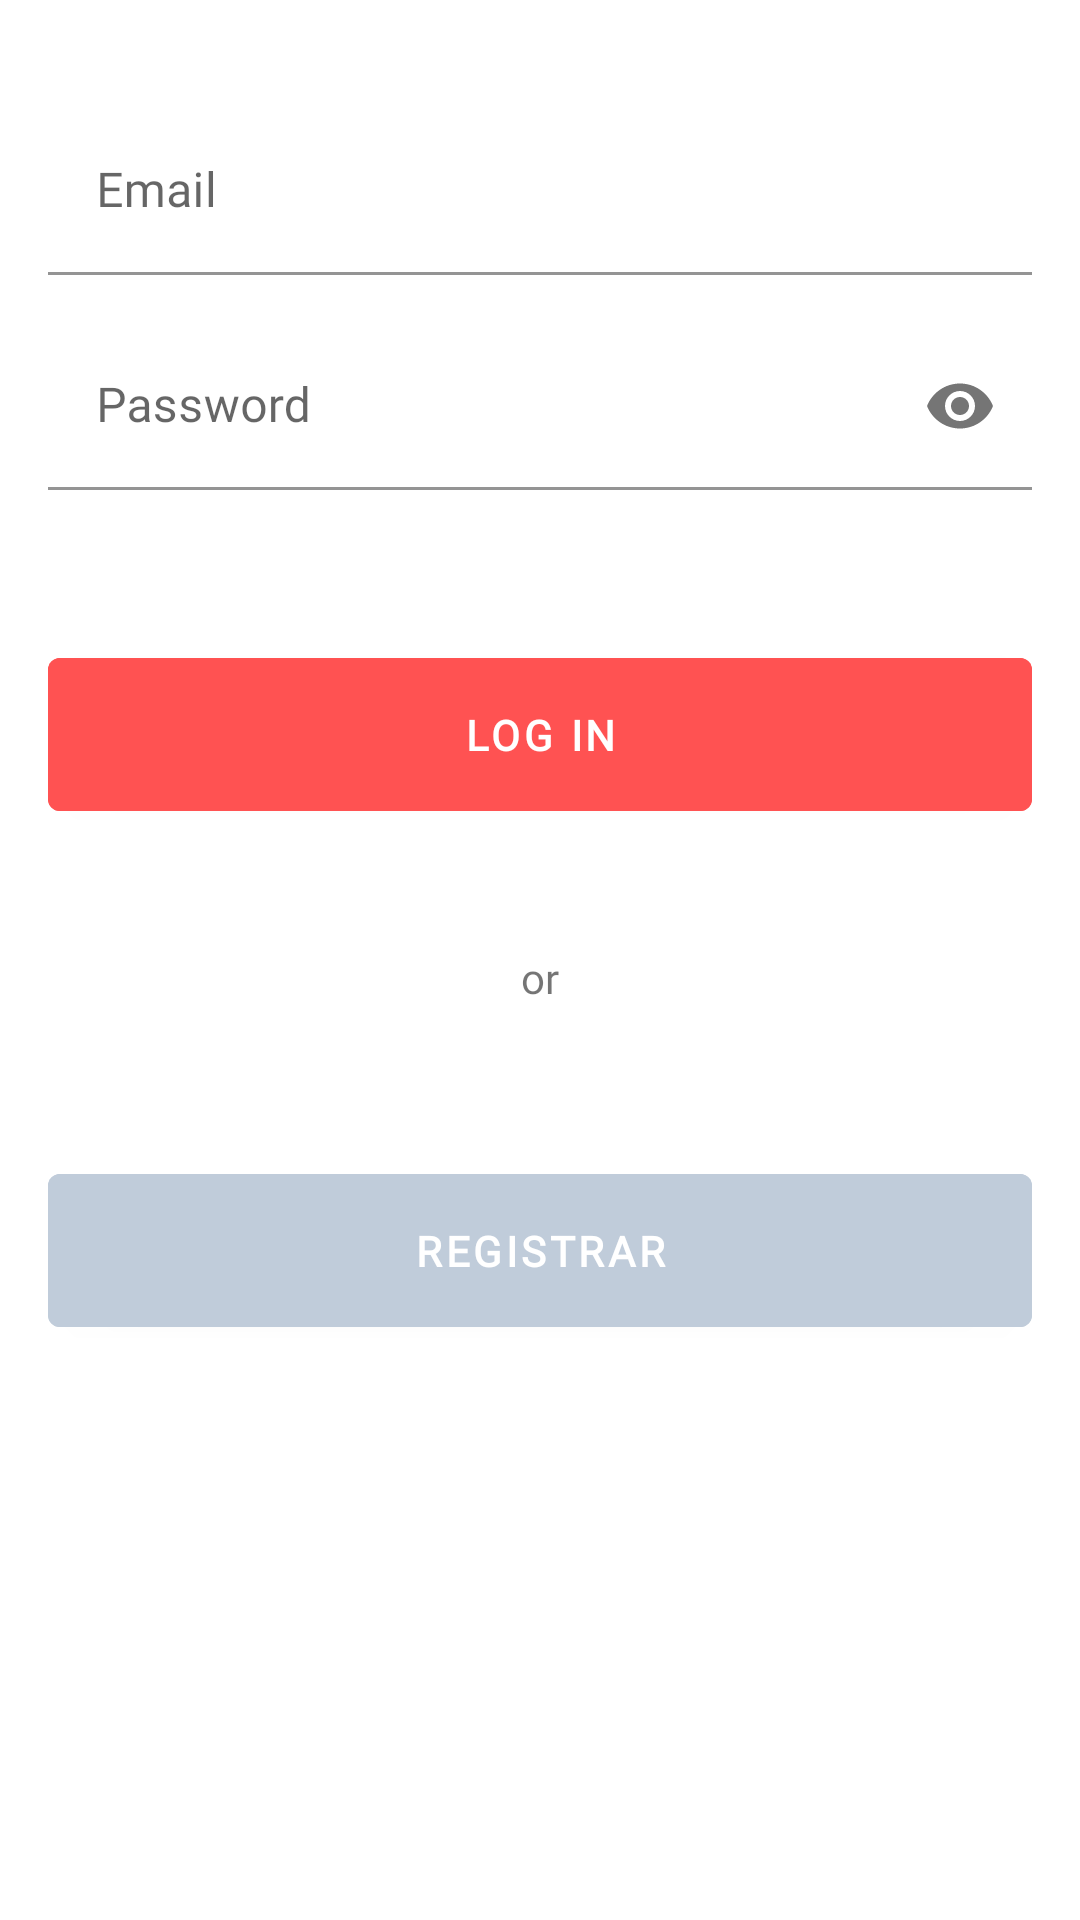

Layout XML and referenced resources for this Android screen:
<!-- AndroidManifest.xml: application theme AppTheme -->
<!-- res/layout/activity_login.xml -->
<?xml version="1.0" encoding="utf-8"?>
<LinearLayout xmlns:android="http://schemas.android.com/apk/res/android"
    xmlns:app="http://schemas.android.com/apk/res-auto"
    xmlns:tools="http://schemas.android.com/tools"
    android:layout_width="match_parent"
    android:layout_height="match_parent"
    android:orientation="vertical"
    android:padding="@dimen/size16dp"
    tools:context=".LoginActivity">


    <com.google.android.material.textfield.TextInputLayout
        android:id="@+id/tilEmailLogin"
        android:layout_width="match_parent"
        android:layout_height="wrap_content"
        android:layout_marginTop="20dp"
        android:fontFamily="@font/roboto"
        app:endIconMode="clear_text"
        app:endIconTint="@color/colorPrimary">

        <com.google.android.material.textfield.TextInputEditText
            android:id="@+id/tietEmailLogin"
            android:layout_width="match_parent"
            android:layout_height="wrap_content"
            android:backgroundTint="@color/colorWhite"
            android:fontFamily="@font/roboto"
            android:hint="@string/email"
            android:inputType="textEmailAddress"
            android:textColor="@color/colorPrimary"
            android:textColorHint="@color/colorPrimary"
            android:textSize="@dimen/dim16sp" />

    </com.google.android.material.textfield.TextInputLayout>

    <com.google.android.material.textfield.TextInputLayout
        android:id="@+id/tilPasswordLogin"
        android:layout_width="match_parent"
        android:layout_height="wrap_content"
        android:layout_marginTop="@dimen/size16dp"
        android:fontFamily="@font/roboto"
        android:hint="@string/password"
        app:endIconMode="password_toggle">

        <com.google.android.material.textfield.TextInputEditText
            android:id="@+id/tietPasswordLogin"
            android:layout_width="match_parent"
            android:layout_height="wrap_content"
            android:backgroundTint="@color/colorWhite"
            android:fontFamily="@font/roboto"
            android:inputType="textPassword"
            android:textColor="@color/colorPrimary"
            android:textColorHint="@color/colorPrimary"
            android:textSize="@dimen/dim16sp" />

    </com.google.android.material.textfield.TextInputLayout>

    <com.google.android.material.button.MaterialButton
        android:id="@+id/btnLoginLogin"
        android:layout_width="match_parent"
        android:layout_height="wrap_content"
        android:layout_gravity="center"
        android:layout_marginTop="@dimen/size50dp"
        android:backgroundTint="@color/colorRed"
        android:fontFamily="@font/roboto"
        android:paddingVertical="@dimen/size16dp"
        android:text="@string/log_in"
        android:textColor="@color/colorWhite"
        android:textSize="@dimen/dim16sp"
        android:textStyle="bold" />

    <TextView
        android:layout_width="wrap_content"
        android:layout_height="wrap_content"
        android:layout_gravity="center_horizontal"
        android:layout_marginTop="@dimen/size40dp"
        android:fontFamily="@font/roboto"
        android:text="@string/or"
        android:textSize="@dimen/dim16sp" />

    <com.google.android.material.button.MaterialButton
        android:id="@+id/btnRegisterLogin"
        android:layout_width="match_parent"
        android:layout_height="wrap_content"
        android:layout_gravity="center"
        android:layout_marginTop="@dimen/size50dp"
        android:backgroundTint="@color/colorGray"
        android:fontFamily="@font/roboto"
        android:paddingVertical="@dimen/size16dp"
        android:text="@string/register"
        android:textSize="@dimen/dim16sp"
        android:textStyle="bold" />

</LinearLayout>
<!-- resources referenced by this layout -->
<resources>
  <color name="colorGray">#C0CCDA</color>
  <color name="colorPrimary">#6200EE</color>
  <color name="colorRed">#FF5252</color>
  <color name="colorWhite">#fff</color>
  <dimen name="size16dp">16dp</dimen>
  <dimen name="size40dp">40dp</dimen>
  <dimen name="size50dp">50dp</dimen>
  <string name="email">Email</string>
  <string name="log_in">Log In</string>
  <string name="or">or</string>
  <string name="password">Password</string>
  <string name="register">Registrar</string>
  <style name="AppTheme" parent="Theme.MaterialComponents.DayNight.DarkActionBar">
          <item name="colorPrimary">@color/colorPrimary</item>
          <item name="colorPrimaryDark">@color/colorPrimaryDark</item>
          <item name="colorAccent">@color/colorAccent</item>
      </style>
  <color name="colorPrimaryDark">#3700B3</color>
  <color name="colorAccent">#03DAC5</color>
</resources>
